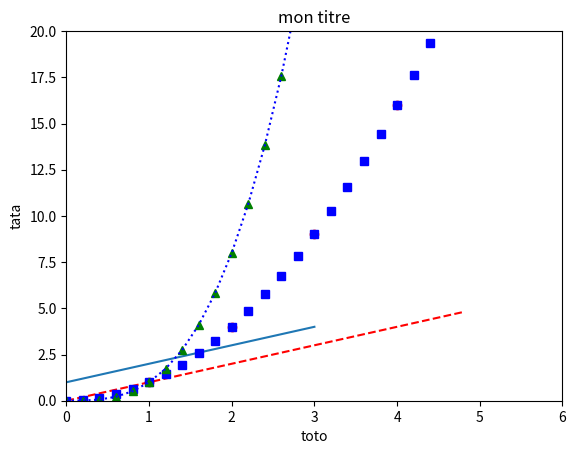
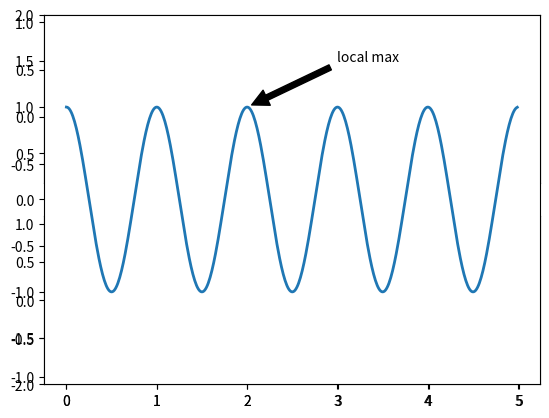
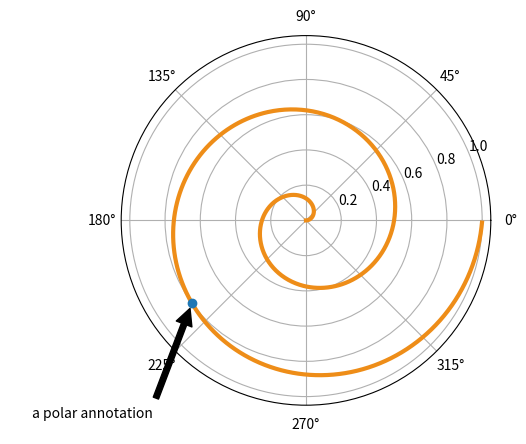

The script that saved these images, in order:
# CHAPITRE 12.2
# INTRODUCTION AU CALCUL SCIENTIFIQUE - matplotlib
import matplotlib.pyplot as plt
import numpy as np

# Reference
#   http://matplotlib.sourceforge.net/index.html
#   http://matplotlib.sourceforge.net/users/pyplot_tutorial.html
#   http://videolectures.net/mloss08_hunter_mat/

# Dans jyputer notebook, pour afficher des graphiques matplotlib
#   %matplotlib inline

# Le module matplotlib est en fait un « package » qui contient plusieurs modules. Pour faire des graphiques, il faut importer le sous-module pyplot.
# La fonction plot de ce sous-module est la fonction principale qui trace les graphiques :
plt.plot([1,2,3,4])
plt.xlabel('toto')
plt.ylabel('tata')
plt.title('mon titre')
# Apres un graphique, pour l'afficher dans une ide comme pycharm
plt.show()
# Dans cet exemple simple, on lui fournit un seul itérable (ici une liste) et la fonction plot se débrouille afin de tracer
# quelque chose d'intelligent. Cet itérable est interprété comme une séquence d'ordonnées. Un nombre équivalent d'abcisses sont générés
# automatiquement (0, 1, 2, 3) et associés aux ordonnées afin de tracer une courbe.

# Autre exemple
# 'ro' specifie la couleur
plt.plot([1,2,3,4], [1,4,9,16], 'ro')
plt.axis([0, 6, 0, 20])
plt.show()

# evenly sampled time at 200ms intervals
t = np.arange(0., 5., 0.2)
# red dashes, blue squares and green triangles
plt.plot(t, t, 'r--')     # red dotted lines
plt.plot(t, t**2, 'bs')   # blue squares
plt.plot(t, t**3, 'g^')   # green up triangles
plt.plot(t, t**3, 'b:')   # green up triangles
plt.show()

# Voici un autre exemple qui trace trois sous-graphes distincts :
def f(t):
    return np.exp(-t) * np.cos(2*np.pi*t)

t1 = np.arange(0.0, 5.0, 0.1)
t2 = np.arange(0.0, 5.0, 0.02)
plt.figure('nom de image') # nom du graphique
plt.subplot(211) #sous graphique dans la meme image
plt.plot(t1, f(t1), 'bo', t2, f(t2), 'k')
plt.subplot(212)
plt.plot(t2, np.cos(2*np.pi*t2), 'r--')
plt.show()



# On peut aussi ajouter des annotations
ax = plt.subplot(111)
t = np.arange(0.0, 5.0, 0.01)
s = np.cos(2*np.pi*t)
line, = plt.plot(t, s, lw=2)
plt.annotate('local max', xy=(2, 1), xytext=(3, 1.5),
    arrowprops = dict(facecolor='black', shrink=0.05),)
plt.ylim(-2,2)
plt.show()

# courbe en coordonnees polaires
fig = plt.figure()
ax = fig.add_subplot(111, polar=True)
r = np.arange(0, 1, 0.001)
theta = 2*2*np.pi*r
line, = ax.plot(theta, r, color='#ee8d18', lw=3)

ind = 800
thisr, thistheta = r[ind], theta[ind]
ax.plot([thistheta], [thisr], 'o')
ax.annotate('a polar annotation',
           xy=(thistheta, thisr),   # theta radius
           xytext=(0.05, 0.05),     # fraction, fraction
           textcoords='figure fraction',
           arrowprops=dict(facecolor='black', shrink=0.05),
           horizontalalignment='left',
           verticalalignment='bottom',
           )
plt.show()